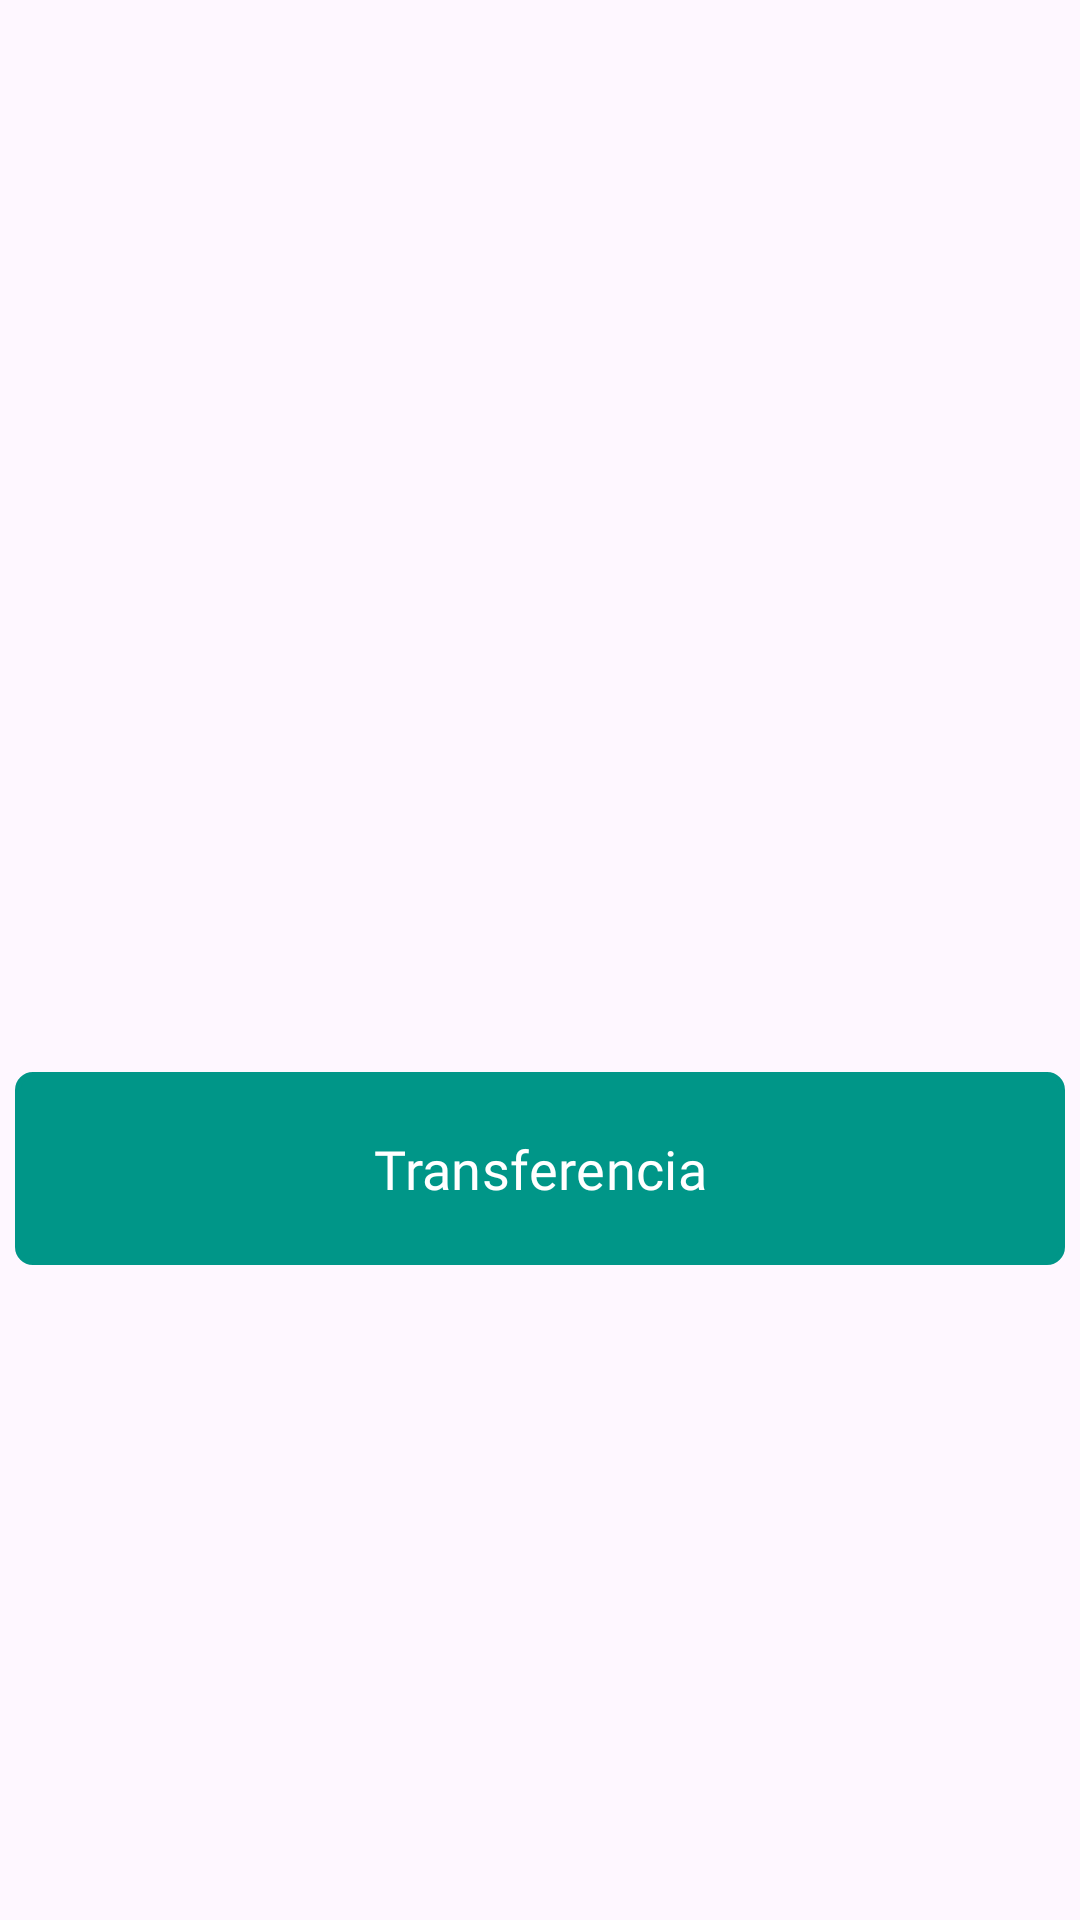

This screen was rendered from an Android layout file. Write that file and the resources it references.
<!-- AndroidManifest.xml: application theme Theme.Kolt -->
<!-- res/layout/fragment_main_menu.xml -->
<?xml version="1.0" encoding="utf-8"?>
<androidx.constraintlayout.widget.ConstraintLayout xmlns:android="http://schemas.android.com/apk/res/android"
    xmlns:tools="http://schemas.android.com/tools"
    android:layout_width="match_parent"
    android:layout_height="match_parent"
    xmlns:app="http://schemas.android.com/apk/res-auto"
    tools:context=".presentation.transfer.MainMenuFragment">

    <com.google.android.material.button.MaterialButton
        android:id="@+id/btn_in"
        style="@style/button_text"
        android:layout_width="@dimen/dim_size_0"
        android:layout_height="wrap_content"
        app:layout_constraintTop_toTopOf="parent"
        app:layout_constraintStart_toStartOf="@id/btn_transfer"
        app:layout_constraintEnd_toEndOf="@id/btn_transfer"
        app:layout_constraintBottom_toBottomOf="parent"
        android:text="@string/btn_title_in"
        android:padding="@dimen/dim_size_16"
        app:layout_constraintVertical_bias="0.380"
        android:visibility="invisible"
        />
    <com.google.android.material.button.MaterialButton
        android:id="@+id/btn_out"
        style="@style/button_text"
        android:layout_width="@dimen/dim_size_0"
        android:layout_height="wrap_content"
        android:padding="@dimen/dim_size_16"
        app:layout_constraintTop_toBottomOf="@id/btn_in"
        app:layout_constraintStart_toStartOf="@id/btn_transfer"
        app:layout_constraintEnd_toEndOf="@id/btn_transfer"
        android:layout_margin="@dimen/dim_size_5"
        android:text="@string/btn_title_out"
        android:visibility="invisible"
        />

    <com.google.android.material.button.MaterialButton
        android:id="@+id/btn_transfer"
        android:layout_width="match_parent"
        android:layout_height="wrap_content"
        style="@style/button_text"
        android:padding="@dimen/dim_size_16"
        app:layout_constraintTop_toBottomOf="@id/btn_out"
        app:layout_constraintStart_toStartOf="parent"
        app:layout_constraintEnd_toEndOf="parent"
        android:layout_margin="@dimen/dim_size_5"
        android:text="@string/btn_title_transfer"
        />




</androidx.constraintlayout.widget.ConstraintLayout>
<!-- resources referenced by this layout -->
<resources>
  <dimen name="dim_size_0">0dp</dimen>
  <dimen name="dim_size_16">16dp</dimen>
  <dimen name="dim_size_5">5dp</dimen>
  <string name="btn_title_in">Entrada</string>
  <string name="btn_title_out">Salida</string>
  <string name="btn_title_transfer">Transferencia</string>
  <style name="button_text">
          <item name="android:background">@drawable/btn_rounded_enable</item>
          <item name="android:textAlignment">center</item>
          <item name="android:textSize">@dimen/dim_text_18</item>
          <item name="android:fontFamily">@font/roboto</item>
          <item name="android:textAllCaps">false</item>
          <item name="android:textColor">@color/white</item>
      </style>
  <style name="Theme.Kolt" parent="Base.Theme.Kolt" />
  <!-- drawable btn_rounded_enable (drawable) -->
  <?xml version="1.0" encoding="utf-8"?>
  <selector xmlns:android="http://schemas.android.com/apk/res/android">
      <item android:state_enabled="true">
          <shape android:shape="rectangle">
              <corners android:radius="@dimen/dim_size_5"/>
              <stroke android:width="@dimen/dim_size_2" android:color="@color/white"/>
              <gradient android:angle="90" android:startColor="@color/black"
                  android:endColor="@color/black"/>
          </shape>
      </item>
      <item android:state_enabled="false">
          <shape android:shape="rectangle">
              <corners android:radius="@dimen/dim_size_5"/>
              <stroke android:width="@dimen/dim_size_2" android:color="@color/gray_own"/>
              <gradient android:angle="90"
                  android:startColor="@android:color/holo_red_dark"
                  android:endColor="@color/black"/>
          </shape>
      </item>
  
  
  </selector>
  <dimen name="dim_text_18">18sp</dimen>
  <color name="white">#FFFFFFFF</color>
  <style name="Base.Theme.Kolt" parent="Theme.Material3.DayNight">
          
          <item name="colorPrimary">@color/primaryColor</item>
          <item name="colorPrimaryVariant">@color/primaryDarkColor</item>
          <item name="colorOnPrimary">@color/white</item>
          
          <item name="colorSecondary">@color/secondaryColor</item>
          <item name="colorSecondaryVariant">@color/secondaryDarkColor</item>
          <item name="colorOnSecondary">@color/black</item>
          
          <item name="android:statusBarColor">?attr/colorPrimaryVariant</item>
          <item name="android:navigationBarColor">@color/primaryColor</item>
          <item name="android:toolbarStyle">@color/primaryColor</item>
      </style>
  <dimen name="dim_size_2">2dp</dimen>
  <color name="black">#FF000000</color>
  <color name="gray_own">#707073</color>
  <color name="primaryColor">#009688</color>
  <color name="primaryDarkColor">#00675b</color>
  <color name="secondaryColor">#ff1744</color>
  <color name="secondaryDarkColor">#c4001d</color>
</resources>
